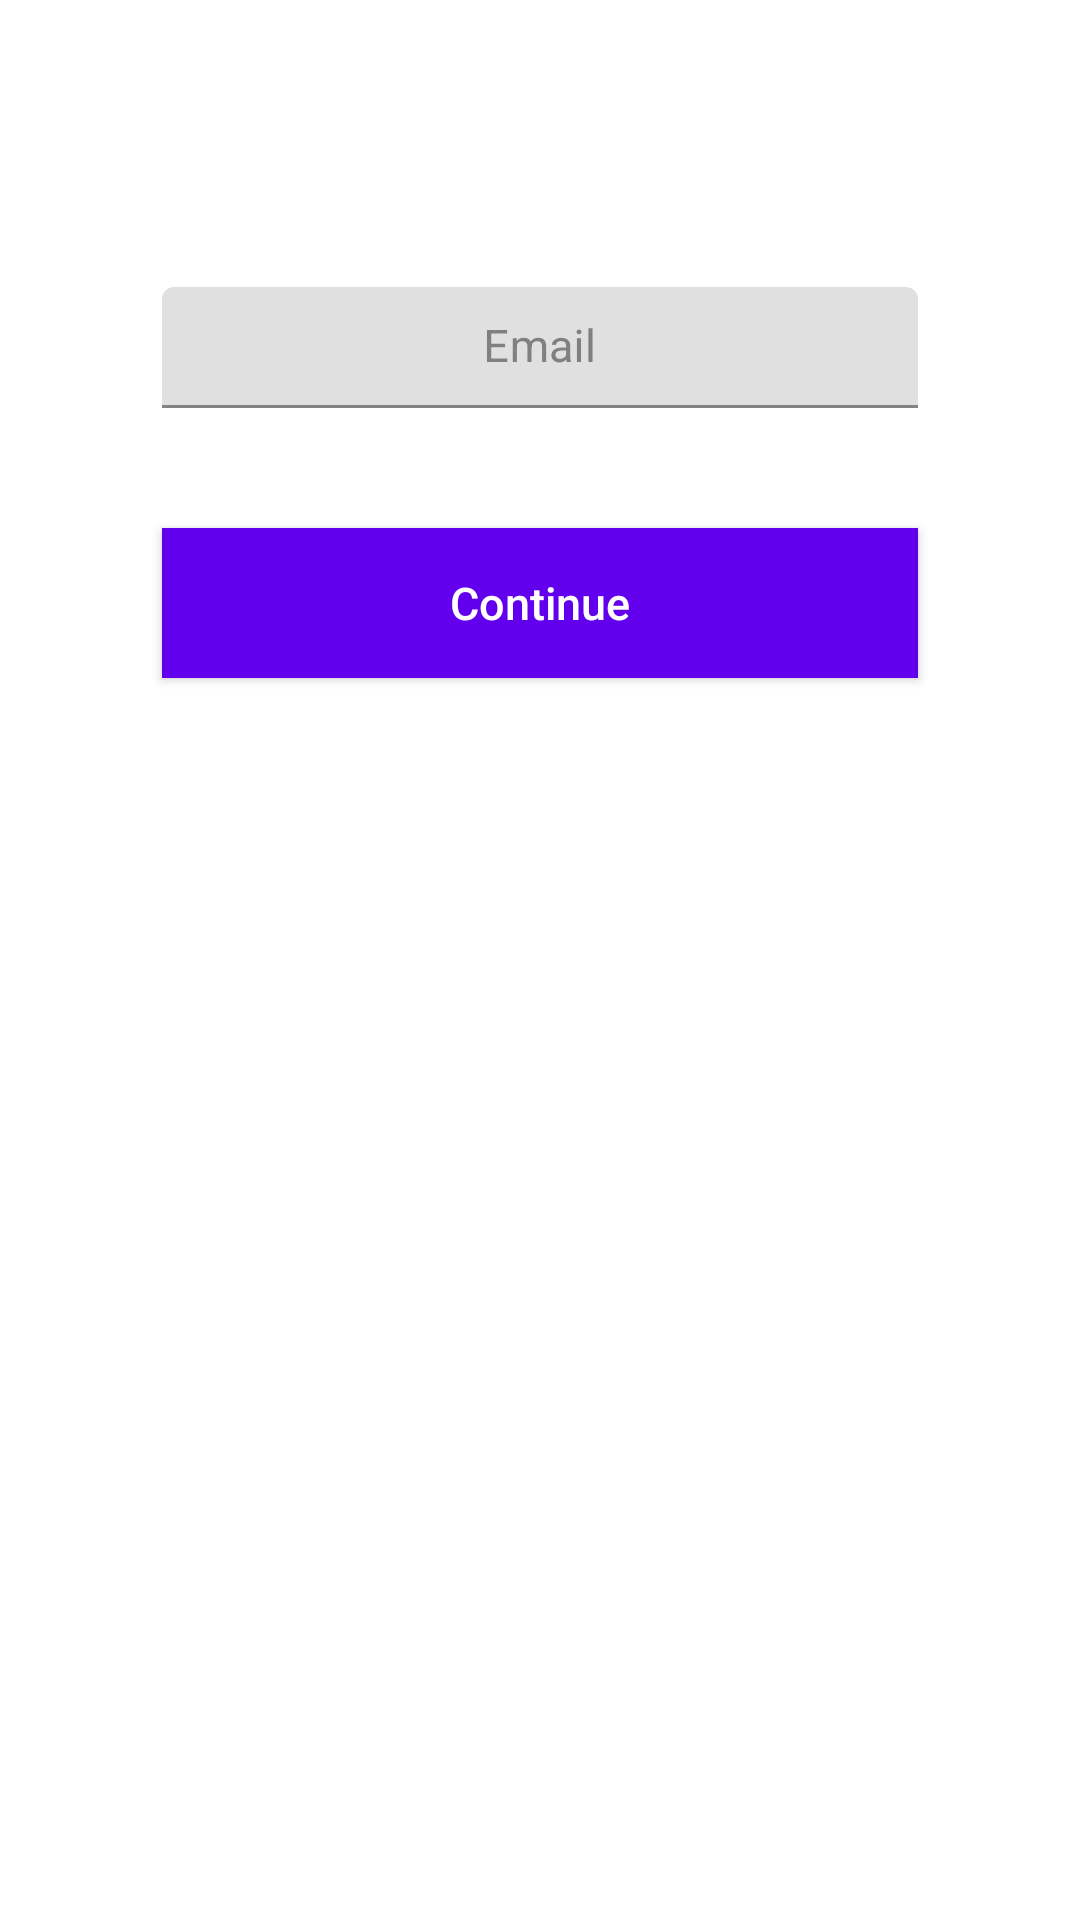

Layout XML and referenced resources for this Android screen:
<!-- AndroidManifest.xml: application theme Theme.DocBook10 -->
<!-- res/layout/activity_forgot_password.xml -->
<?xml version="1.0" encoding="utf-8"?>
<androidx.constraintlayout.widget.ConstraintLayout xmlns:android="http://schemas.android.com/apk/res/android"
    xmlns:tools="http://schemas.android.com/tools"
    android:layout_width="match_parent"
    android:layout_height="match_parent"
    xmlns:app="http://schemas.android.com/apk/res-auto"
    android:background="@drawable/background"
    tools:context=".MainActivity">

    <TextView
        android:id="@+id/ForgotPassword"
        android:layout_width="wrap_content"
        android:layout_height="wrap_content"
        android:text="Forget Password"
        android:textStyle="bold"
        android:textSize="16sp"
        android:textColor="@color/white"
        app:layout_constraintStart_toStartOf="parent"
        app:layout_constraintEnd_toEndOf="parent"
        app:layout_constraintTop_toTopOf="parent"
        android:layout_marginTop="24dp"/>

    <ScrollView
        android:layout_width="match_parent"
        android:layout_height="wrap_content"
        app:layout_constraintTop_toBottomOf="@id/ForgotPassword"
        >

        <androidx.constraintlayout.widget.ConstraintLayout
            android:layout_width="match_parent"
            android:layout_height="match_parent"
            android:focusable="true"
            android:focusableInTouchMode="true"
            >

            <com.google.android.material.textfield.TextInputLayout
                android:id="@+id/layout_email"
                android:layout_width="0dp"
                app:layout_constraintWidth_percent="0.7"
                android:layout_height="wrap_content"
                app:layout_constraintStart_toStartOf="parent"
                app:layout_constraintEnd_toEndOf="parent"
                android:layout_marginTop="50dp"
                android:textColorHint="#808080"
                app:layout_constraintTop_toTopOf="parent"
                >
                <EditText
                    android:id="@+id/txtemail"
                    android:layout_width="match_parent"
                    android:layout_height="wrap_content"
                    android:hint="Email"
                    android:gravity="center"
                    android:padding="10dp"
                    android:textColor="@color/white"
                    android:textColorHint="#808080"

                    android:textSize="15sp"
                    android:inputType="textEmailAddress"
                    />
            </com.google.android.material.textfield.TextInputLayout>


            <Button
                android:id="@+id/btnforget"
                android:layout_width="0dp"
                android:layout_height="50dp"
                app:layout_constraintTop_toBottomOf="@+id/layout_email"
                app:layout_constraintStart_toStartOf="parent"
                app:layout_constraintEnd_toEndOf="parent"
                android:text="Continue"
                android:textColor="@color/white"
                android:textSize="15sp"
                android:background="@color/design_default_color_primary"
                android:textAllCaps="false"
                android:layout_marginTop="40dp"
                app:layout_constraintWidth_percent="0.7"
                style="?android:attr/borderlessButtonStyle"
                android:elevation="2dp"
                />

            <LinearLayout
                android:id="@+id/layout_already_have_account"
                android:layout_width="0dp"
                app:layout_constraintWidth_percent="1.0"
                android:layout_height="wrap_content"
                app:layout_constraintStart_toStartOf="parent"
                app:layout_constraintEnd_toEndOf="parent"
                android:layout_marginTop="15dp"
                app:layout_constraintTop_toBottomOf="@+id/btnforget"
                android:orientation="horizontal"
                android:gravity="center"
                >

                <TextView
                    android:id="@+id/tv_already_have_account"
                    android:layout_width="wrap_content"
                    android:layout_height="wrap_content"
                    app:layout_constraintStart_toStartOf="parent"
                    app:layout_constraintEnd_toEndOf="parent"
                    android:textColor="@color/white"
                    android:textSize="18sp"
                    android:text="Remember Password!"
                    />

                <Button
                    android:id="@+id/btnsignup"
                    android:layout_width="wrap_content"
                    android:layout_height="wrap_content"
                    app:layout_constraintStart_toStartOf="parent"
                    app:layout_constraintEnd_toEndOf="parent"
                    android:textColor="@color/white"
                    android:textSize="18sp"
                    android:background="@android:color/transparent"
                    android:textAllCaps="false"
                    android:text="Login"

                    />

            </LinearLayout>

        </androidx.constraintlayout.widget.ConstraintLayout>

    </ScrollView>

</androidx.constraintlayout.widget.ConstraintLayout>
<!-- resources referenced by this layout -->
<resources>
  <style name="Theme.DocBook10" parent="Theme.MaterialComponents.DayNight.DarkActionBar">
          
          <item name="colorPrimary">@color/purple_500</item>
          <item name="colorPrimaryVariant">@color/purple_700</item>
          <item name="colorOnPrimary">@color/white</item>
          
          <item name="colorSecondary">@color/teal_200</item>
          <item name="colorSecondaryVariant">@color/teal_700</item>
          <item name="colorOnSecondary">@color/black</item>
          
          <item name="android:statusBarColor" tools:targetApi="l">?attr/colorPrimaryVariant</item>
          
      </style>
  <!-- not gathered from this repository: default colours our renderer supplied (Android Studio template values) -->
  <color name="purple_500">#FF6200EE</color>
  <color name="purple_700">#FF3700B3</color>
  <color name="teal_200">#FF03DAC5</color>
  <color name="teal_700">#FF018786</color>
  <color name="black">#FF000000</color>
  <color name="white">#FFFFFFFF</color>
</resources>
